Labelled photos from "DiabeticBahia_split_2", an image-classification folder in Nour-el-houda34/Diabetic-Retinopathy. The possible labels are: healthy, mild diabetic retinopathy, moderate diabetic retinopathy, proliferate DR, severe diabetic retinopathy.

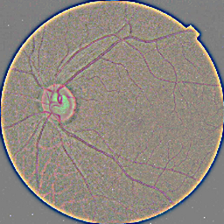
Label: healthy

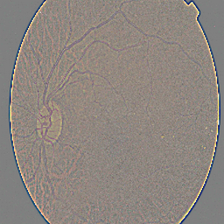
Label: mild diabetic retinopathy

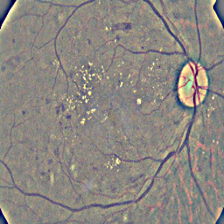
Label: moderate diabetic retinopathy

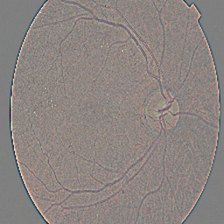
Label: mild diabetic retinopathy

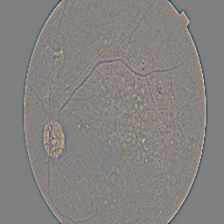
Label: proliferate DR

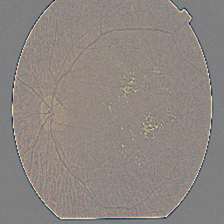
Label: severe diabetic retinopathy
